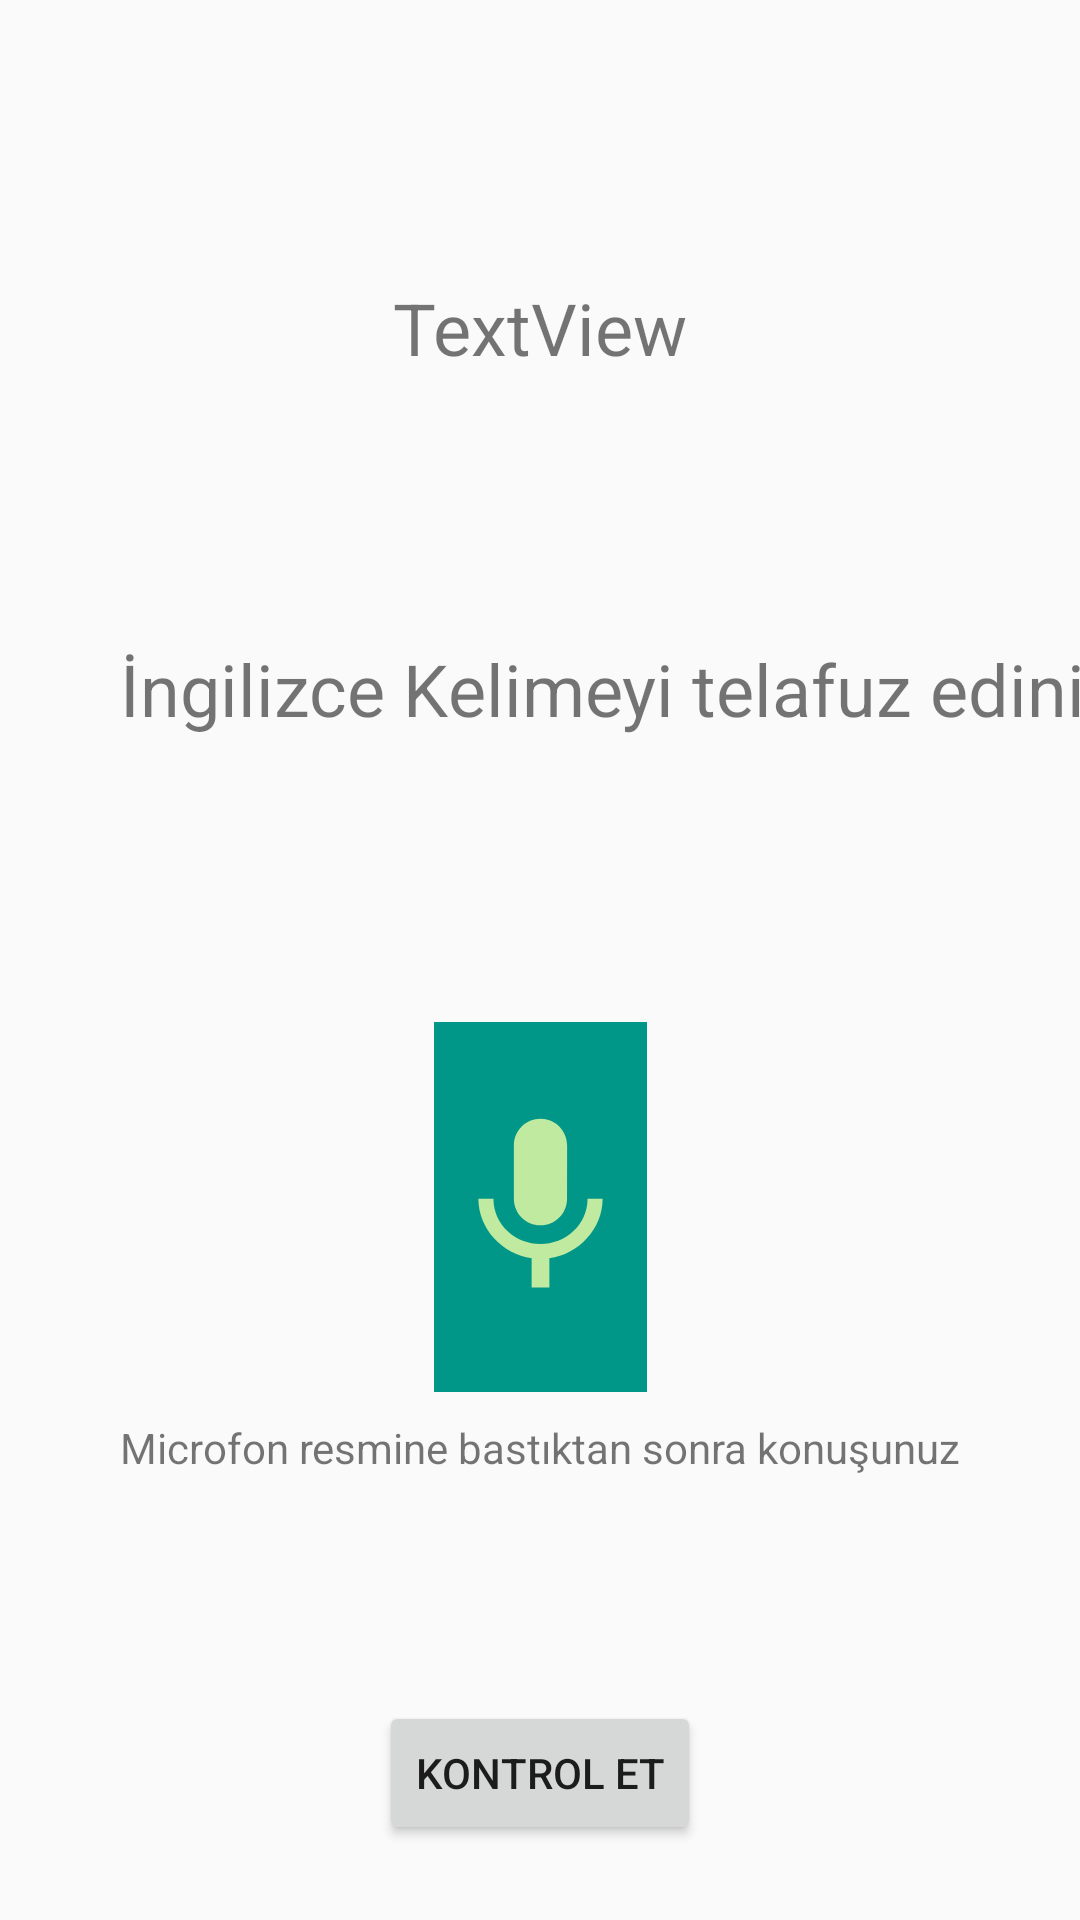

Write the Android layout XML for this screen, with the resource values it uses.
<!-- AndroidManifest.xml: application theme Theme.KelimeEzberProjesi1 -->
<!-- res/layout/activity_konusma_to_ing.xml -->
<?xml version="1.0" encoding="utf-8"?>
<android.support.constraint.ConstraintLayout xmlns:android="http://schemas.android.com/apk/res/android"
    xmlns:app="http://schemas.android.com/apk/res-auto"
    xmlns:tools="http://schemas.android.com/tools"
    android:layout_width="match_parent"
    android:layout_height="match_parent"
    tools:context=".konusmaToIng">

    <TextView
        android:id="@+id/textViewMic"
        android:layout_width="wrap_content"
        android:layout_height="wrap_content"
        android:layout_marginStart="40dp"
        android:layout_marginBottom="95dp"
        android:text="İngilizce Kelimeyi telafuz ediniz"
        android:textSize="24sp"
        app:layout_constraintBottom_toTopOf="@+id/imageButton"
        app:layout_constraintStart_toStartOf="parent"
        app:layout_constraintTop_toBottomOf="@+id/textViewSoru" />

    <ImageButton
        android:id="@+id/imageButton"
        android:layout_width="71dp"
        android:layout_height="0dp"
        android:layout_marginBottom="9dp"
        android:background="#009688"
        android:scaleType="fitCenter"
        app:layout_constraintBottom_toTopOf="@+id/textView4"
        app:layout_constraintEnd_toEndOf="parent"
        app:layout_constraintStart_toStartOf="parent"
        app:layout_constraintTop_toBottomOf="@+id/textViewMic"
        app:srcCompat="@drawable/ic_baseline_mic_24" />

    <TextView
        android:id="@+id/textView4"
        android:layout_width="wrap_content"
        android:layout_height="wrap_content"
        android:layout_marginBottom="148dp"
        android:text="Microfon resmine bastıktan sonra konuşunuz"
        app:layout_constraintBottom_toBottomOf="parent"
        app:layout_constraintEnd_toEndOf="parent"
        app:layout_constraintStart_toStartOf="parent"
        app:layout_constraintTop_toBottomOf="@+id/imageButton" />

    <TextView
        android:id="@+id/textViewSoru"
        android:layout_width="wrap_content"
        android:layout_height="wrap_content"
        android:layout_marginTop="93dp"
        android:layout_marginBottom="88dp"
        android:text="TextView"
        android:textSize="24sp"
        app:layout_constraintBottom_toTopOf="@+id/textViewMic"
        app:layout_constraintEnd_toEndOf="parent"
        app:layout_constraintStart_toStartOf="parent"
        app:layout_constraintTop_toTopOf="parent" />

    <Button
        android:id="@+id/buttonKontrol"
        android:layout_width="wrap_content"
        android:layout_height="wrap_content"
        android:layout_marginBottom="25dp"
        android:text="Kontrol ET"
        app:layout_constraintBottom_toBottomOf="parent"
        app:layout_constraintEnd_toEndOf="parent"
        app:layout_constraintStart_toStartOf="parent" />
</android.support.constraint.ConstraintLayout>
<!-- resources referenced by this layout -->
<resources>
  <!-- drawable ic_baseline_mic_24 (drawable) -->
  <vector android:height="24dp" android:tint="#BFEA9F"
      android:viewportHeight="24" android:viewportWidth="24"
      android:width="24dp" xmlns:android="http://schemas.android.com/apk/res/android">
      <path android:fillColor="@android:color/white" android:pathData="M12,14c1.66,0 2.99,-1.34 2.99,-3L15,5c0,-1.66 -1.34,-3 -3,-3S9,3.34 9,5v6c0,1.66 1.34,3 3,3zM17.3,11c0,3 -2.54,5.1 -5.3,5.1S6.7,14 6.7,11L5,11c0,3.41 2.72,6.23 6,6.72L11,21h2v-3.28c3.28,-0.48 6,-3.3 6,-6.72h-1.7z"/>
  </vector>
  <style name="Theme.KelimeEzberProjesi1" parent="Theme.AppCompat.Light.DarkActionBar">
          
          <item name="colorPrimary">@color/purple_500</item>
          <item name="colorPrimaryDark">@color/purple_700</item>
          <item name="colorAccent">@color/teal_200</item>
          
      </style>
  <!-- not gathered from this repository: default colours our renderer supplied (Android Studio template values) -->
  <color name="purple_500">#FF6200EE</color>
  <color name="purple_700">#FF3700B3</color>
  <color name="teal_200">#FF03DAC5</color>
</resources>
